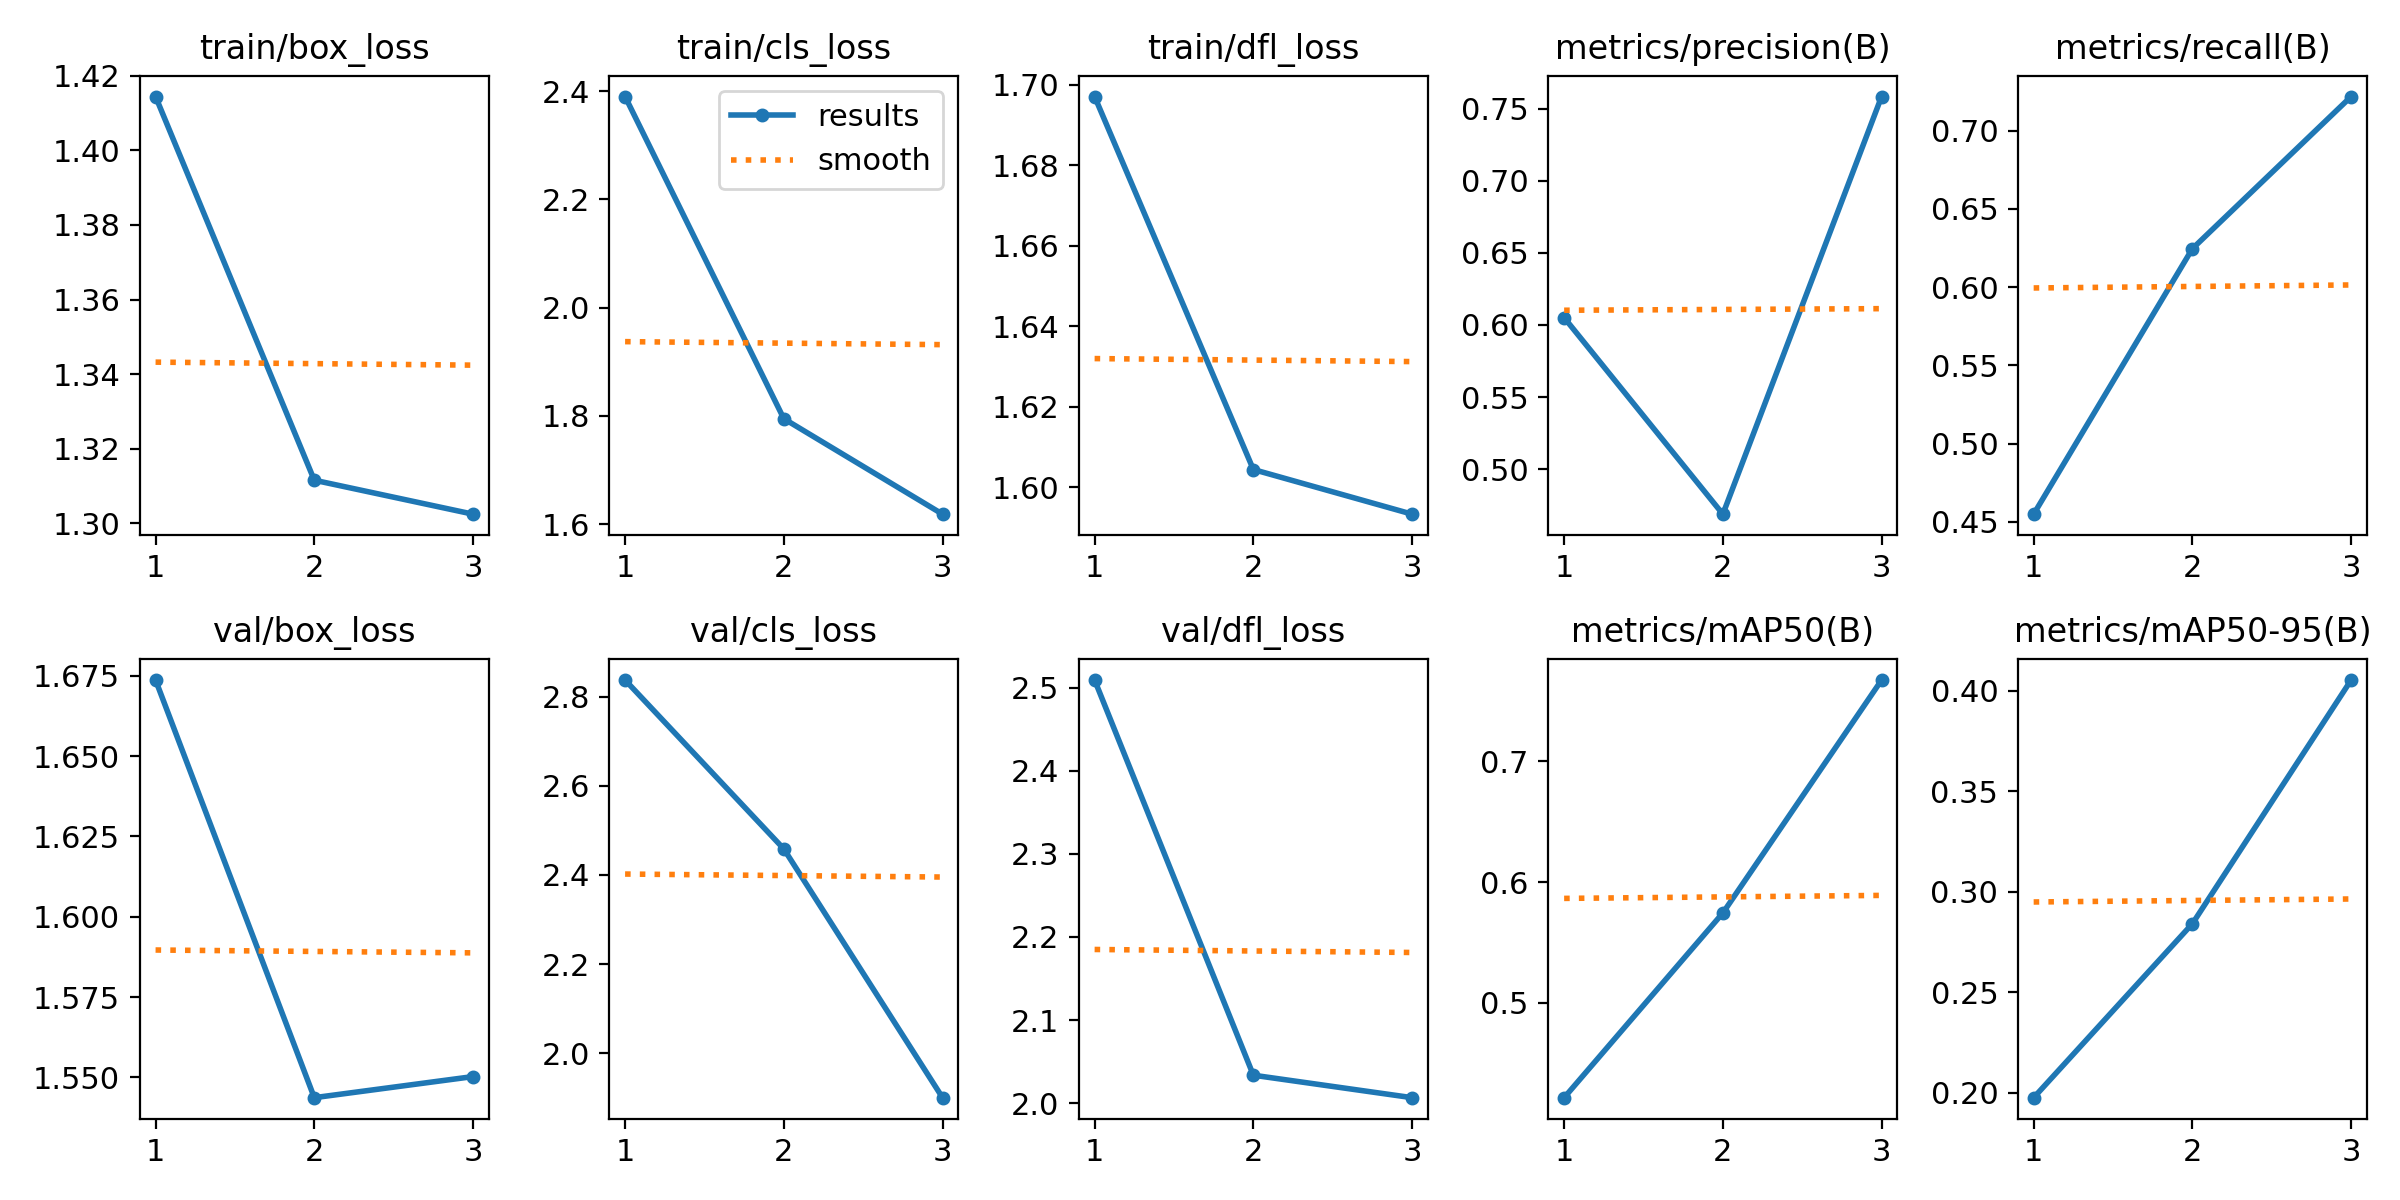

The data file committed next to this chart (first rows):
epoch, time, train/box_loss, train/cls_loss, train/dfl_loss, metrics/precision(B), metrics/recall(B), metrics/mAP50(B), metrics/mAP50-95(B), val/box_loss, val/cls_loss, val/dfl_loss, lr/pg0, lr/pg1, lr/pg2
1, 307.8, 1.414, 2.39, 1.697, 0.6051, 0.455, 0.4217, 0.1974, 1.674, 2.837, 2.509, 0.0005459, 0.0005459, 0.0005459
2, 602.7, 1.312, 1.795, 1.604, 0.4688, 0.6245, 0.5744, 0.284, 1.544, 2.458, 2.034, 0.0007381, 0.0007381, 0.0007381
3, 927.1, 1.302, 1.618, 1.593, 0.7584, 0.7217, 0.767, 0.4052, 1.55, 1.901, 2.007, 0.0005635, 0.0005635, 0.0005635
